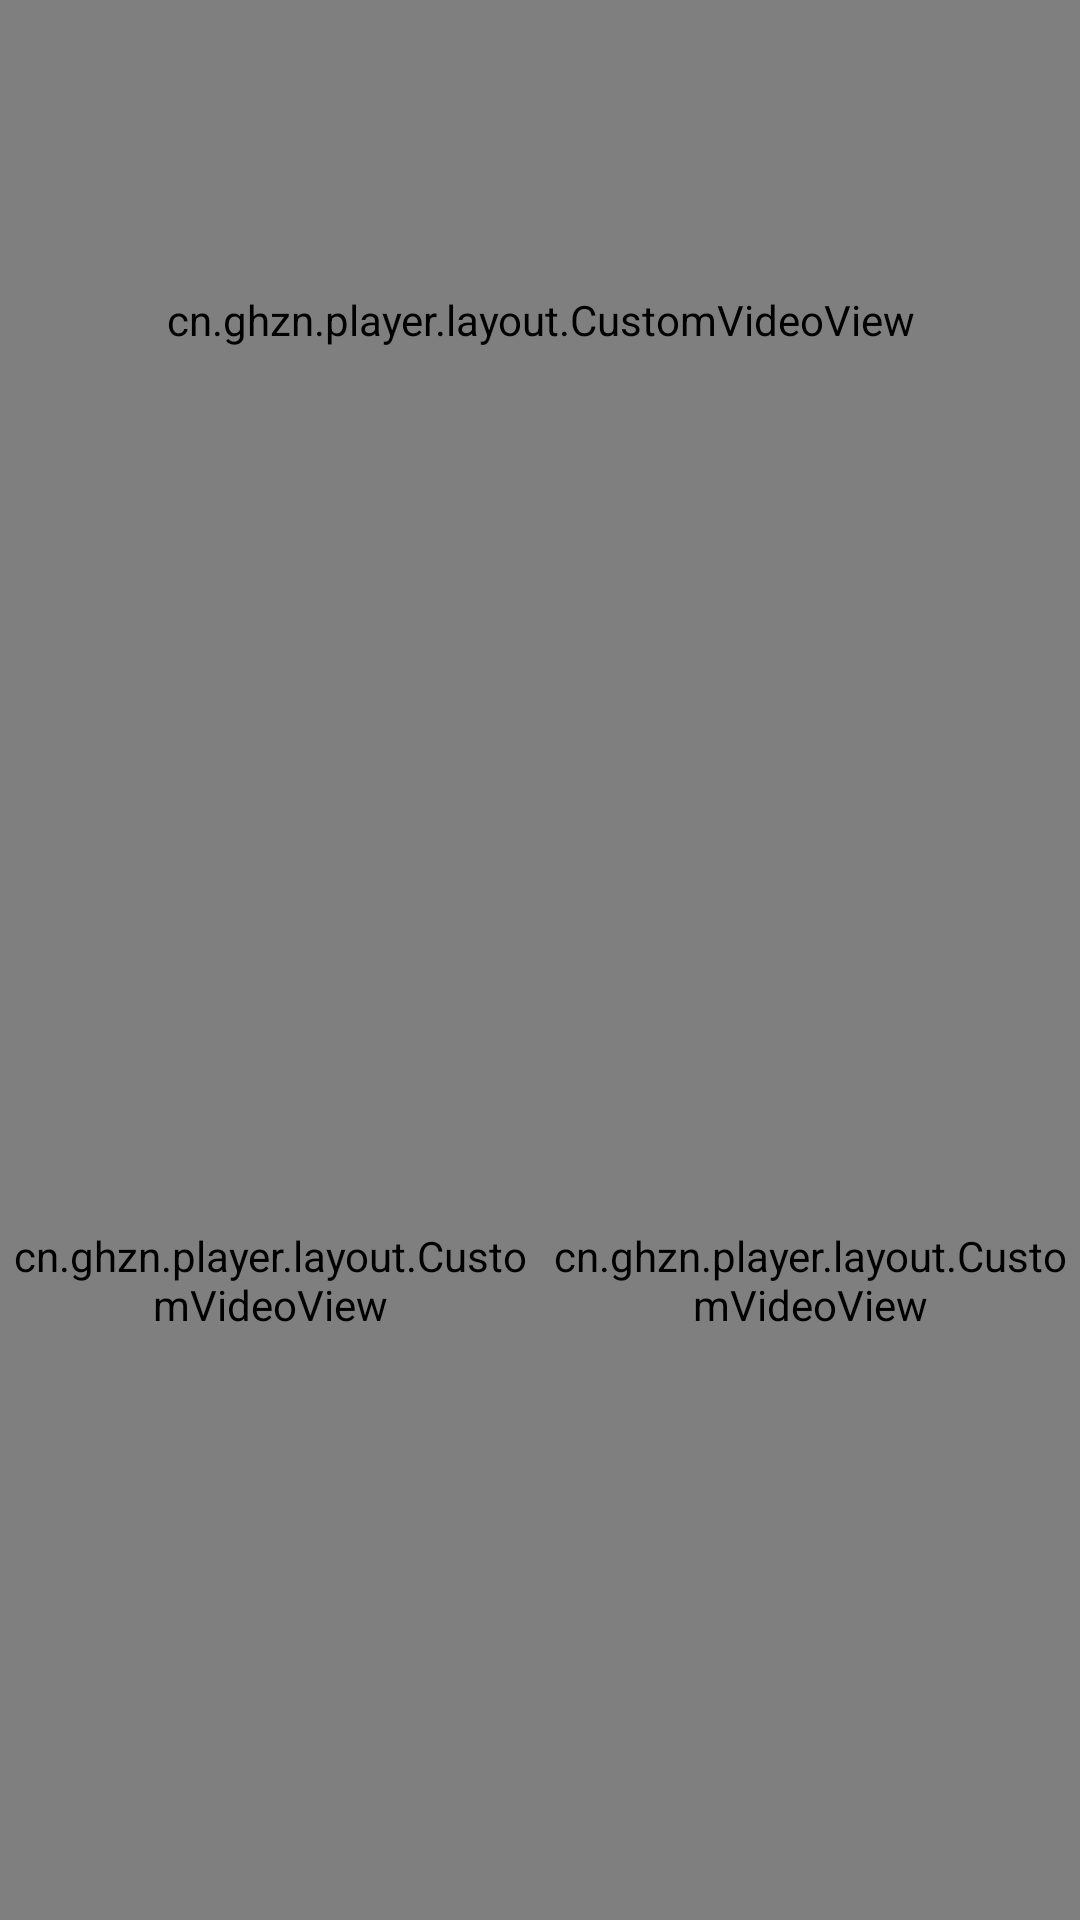

Write the Android layout XML for this screen, with the resource values it uses.
<!-- AndroidManifest.xml: application theme Theme.AppCompat.NoActionBar -->
<!-- res/layout/activity_splitview_three5.xml -->
<?xml version="1.0" encoding="utf-8"?>
<LinearLayout
    xmlns:android="http://schemas.android.com/apk/res/android"
    android:layout_width="match_parent"
    android:orientation="vertical"
    android:layout_height="match_parent">

    <LinearLayout
        android:layout_width="match_parent"
        android:layout_weight="2"
        android:layout_height="match_parent">

        <ViewAnimator
            android:layout_width="match_parent"
            android:layout_height="match_parent">
            <RelativeLayout
                android:layout_width="match_parent"
                android:layout_height="match_parent">

                <ImageView
                    android:layout_width="match_parent"
                    android:scaleType="fitXY"
                    android:id="@+id/imageView_three5_1"
                    android:layout_height="match_parent"/>
                <cn.ghzn.player.layout.CustomVideoView
                    android:layout_width="match_parent"
                    android:id="@+id/videoView_three5_1"
                    android:layout_alignParentTop="true"
                    android:layout_alignParentBottom="true"
                    android:layout_alignParentLeft="true"
                    android:layout_alignParentRight="true"
                    android:layout_height="match_parent"/>
            </RelativeLayout>
        </ViewAnimator>
    </LinearLayout>
    <LinearLayout
        android:layout_width="match_parent"
        android:layout_weight="1"
        android:orientation="horizontal"
        android:layout_height="match_parent">

        <ViewAnimator
            android:layout_width="match_parent"
            android:layout_weight="1"
            android:layout_height="match_parent">
            <RelativeLayout
                android:layout_width="match_parent"
                android:layout_height="match_parent">

                <ImageView
                    android:layout_width="match_parent"
                    android:scaleType="fitXY"
                    android:id="@+id/imageView_three5_2"
                    android:layout_height="match_parent"/>
                <cn.ghzn.player.layout.CustomVideoView
                    android:layout_width="match_parent"
                    android:id="@+id/videoView_three5_2"
                    android:layout_alignParentTop="true"
                    android:layout_alignParentBottom="true"
                    android:layout_alignParentLeft="true"
                    android:layout_alignParentRight="true"
                    android:layout_height="match_parent"/>
            </RelativeLayout>
        </ViewAnimator>
        <ViewAnimator
            android:layout_width="match_parent"
            android:layout_weight="1"
            android:layout_height="match_parent">
            <RelativeLayout
                android:layout_width="match_parent"
                android:layout_height="match_parent">

                <ImageView
                    android:layout_width="match_parent"
                    android:scaleType="fitXY"
                    android:id="@+id/imageView_three5_3"
                    android:layout_height="match_parent"/>
                <cn.ghzn.player.layout.CustomVideoView
                    android:layout_width="match_parent"
                    android:id="@+id/videoView_three5_3"
                    android:layout_alignParentTop="true"
                    android:layout_alignParentBottom="true"
                    android:layout_alignParentLeft="true"
                    android:layout_alignParentRight="true"
                    android:layout_height="match_parent"/>
            </RelativeLayout>
        </ViewAnimator>
    </LinearLayout>


    
    

    
    
</LinearLayout>
<!-- resources referenced by this layout -->
<resources>

</resources>
